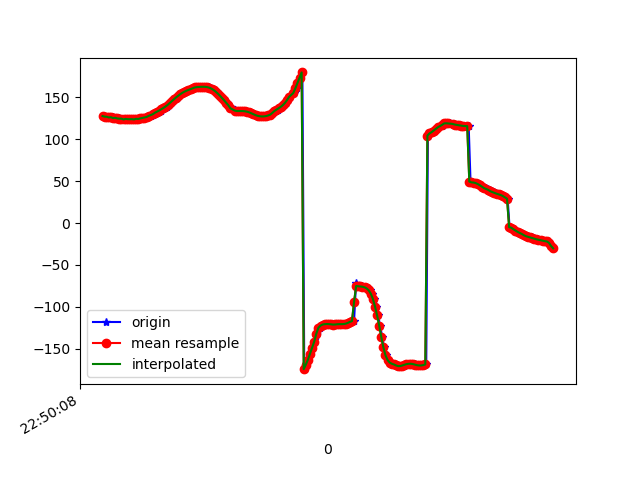

Values plotted in this chart, from the file beside it:
1617835808792, 531452356284747, 127.594246, 20.431377, 80.137436
1617835808805, 531452375515517, 126.9, 20.04, 80.49
1617835808822, 531452394746287, 126.8, 19.98, 80.63
1617835808839, 531452413977057, 126.7, 19.54, 80.62
1617835808857, 531452433207827, 125.9, 19.42, 81.25
1617835808878, 531452452438597, 126.2, 19.06, 80.83
1617835808896, 531452471669367, 125.1, 18.83, 81.61
1617835808916, 531452490900137, 125.5, 18.62, 81.1
1617835808935, 531452510130907, 124.8, 18.29, 81.54
1617835808954, 531452529361677, 124.5, 18.24, 81.59
1617835808974, 531452548592447, 124.5, 17.86, 81.2
1617835808992, 531452567823217, 123.5, 17.63, 81.84
1617835809012, 531452587053987, 124.2, 17.39, 81.07
1617835809031, 531452606284757, 123.9, 17.07, 81.23
1617835809050, 531452625515527, 123.8, 17.08, 81.31
1617835809068, 531452644746297, 123.9, 16.79, 81.43
1617835809087, 531452663977067, 123.5, 16.69, 81.85
1617835809106, 531452683207837, 124.3, 16.41, 80.77
1617835809124, 531452702438607, 124.1, 16.19, 81.44
1617835809144, 531452721669377, 124.8, 16.09, 80.99
1617835809163, 531452740900147, 125.3, 15.96, 80.65
1617835809185, 531452760130917, 125.8, 15.85, 80.44
1617835809202, 531452779361687, 126.5, 15.77, 80.22
1617835809220, 531452798592457, 127.3, 15.73, 79.98
1617835809239, 531452817823227, 128.2, 15.75, 79.7
1617835809260, 531452837053997, 129.3, 15.89, 79.34
1617835809277, 531452856284767, 130.3, 16.2, 78.86
1617835809297, 531452875515537, 131.6, 16.73, 78.35
1617835809315, 531452894746307, 132.8, 17.49, 77.92
1617835809334, 531452913977077, 134.2, 18.43, 77.48
1617835809354, 531452933207847, 135.6, 19.59, 77.02
1617835809372, 531452952438617, 137.2, 20.92, 76.57
1617835809392, 531452971669387, 138.9, 22.32, 76.11
1617835809411, 531452990900157, 140.8, 23.79, 75.61
1617835809431, 531453010130927, 142.9, 25.25, 74.98
1617835809449, 531453029361697, 145.2, 26.68, 74.25
1617835809467, 531453048592467, 147.5, 28.05, 73.42
1617835809487, 531453067823237, 149.7, 29.38, 72.47
1617835809505, 531453087054007, 151.7, 30.69, 71.44
1617835809525, 531453106284777, 153.5, 32, 70.36
1617835809544, 531453125515547, 155.2, 33.33, 69.24
1617835809565, 531453144746317, 156.6, 34.71, 68.09
1617835809583, 531453163977087, 157.8, 36.17, 67
1617835809601, 531453183207857, 158.8, 37.75, 65.98
1617835809620, 531453202438627, 159.6, 39.4, 65.06
1617835809641, 531453221669397, 160.4, 41, 64.22
1617835809659, 531453240900167, 161.1, 42.54, 63.48
1617835809677, 531453260130937, 161.7, 43.98, 62.83
1617835809695, 531453279361707, 162.1, 45.34, 62.26
1617835809717, 531453298592477, 162.3, 46.53, 61.81
1617835809734, 531453317823247, 162.5, 47.5, 61.47
1617835809753, 531453337054017, 162.5, 48.24, 61.25
1617835809773, 531453356284787, 162.4, 48.73, 61.22
1617835809792, 531453375515557, 162, 48.99, 61.45
1617835809812, 531453394746327, 161.3, 49, 62.01
1617835809829, 531453413977097, 160.2, 48.73, 62.91
1617835809848, 531453433207867, 158.6, 48.21, 64.05
1617835809870, 531453452438637, 156.6, 47.47, 65.43
1617835809885, 531453471669407, 154.4, 46.52, 67.09
1617835809904, 531453491037208, 151.9, 45.24, 69
1617835809924, 531453510267978, 149.2, 43.54, 71.05
... 164 more rows
